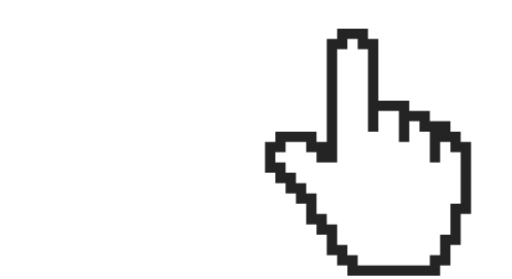
t = 0.00 s
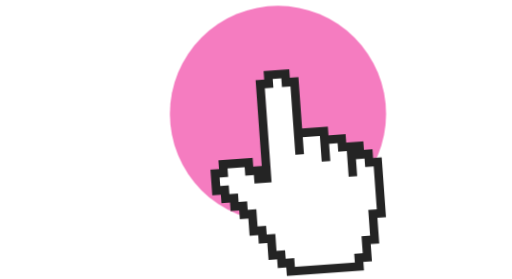
t = 0.20 s
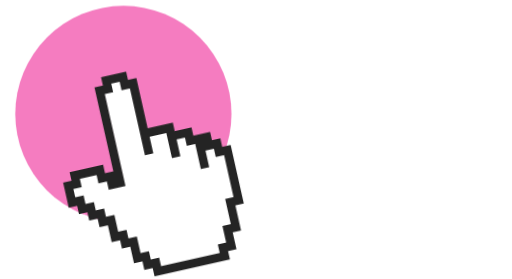
t = 0.50 s
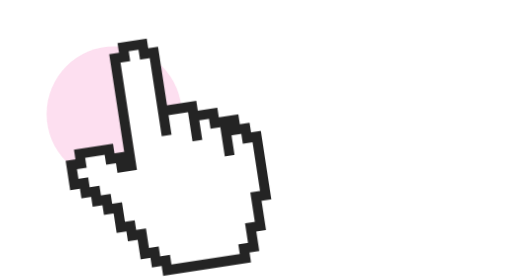
t = 0.75 s
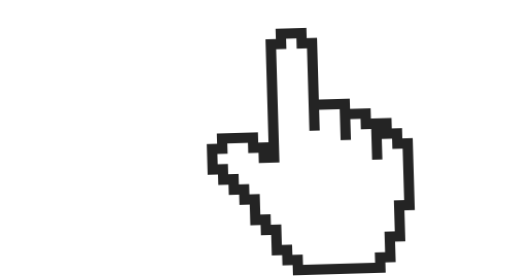
t = 1.05 s
t = 1.30 s: frame unchanged from t = 0.00 s, image omitted

The animated SVG that drew these frames (rendered in a browser with its animation timeline set to each time). Animation: 6 CSS @keyframes rules; one cycle of 1.50 s, repeats indefinitely.

<svg id="eP1es3oQdby1" xmlns="http://www.w3.org/2000/svg" xmlns:xlink="http://www.w3.org/1999/xlink" viewBox="0 0 88 48" shape-rendering="geometricPrecision" text-rendering="geometricPrecision"><style><![CDATA[#eP1es3oQdby2_to {animation: eP1es3oQdby2_to__to 1500ms linear infinite normal forwards}@keyframes eP1es3oQdby2_to__to { 0% {transform: translate(60.598329px,19.598329px)} 6.666667% {transform: translate(60.598329px,19.598329px);animation-timing-function: cubic-bezier(0.1,0,0.4,1)} 40% {transform: translate(19.598329px,19.598329px)} 100% {transform: translate(19.598329px,19.598329px)}} #eP1es3oQdby2_ts {animation: eP1es3oQdby2_ts__ts 1500ms linear infinite normal forwards}@keyframes eP1es3oQdby2_ts__ts { 0% {transform: scale(0.5,0.5)} 13.333333% {transform: scale(1,1)} 40% {transform: scale(1,1)} 53.333333% {transform: scale(0.5,0.5)} 100% {transform: scale(0.5,0.5)}} #eP1es3oQdby2 {animation: eP1es3oQdby2_c_o 1500ms linear infinite normal forwards}@keyframes eP1es3oQdby2_c_o { 0% {opacity: 0} 13.333333% {opacity: 1} 40% {opacity: 1} 53.333333% {opacity: 0} 100% {opacity: 0}} #eP1es3oQdby3_to {animation: eP1es3oQdby3_to__to 1500ms linear infinite normal forwards}@keyframes eP1es3oQdby3_to__to { 0% {transform: translate(63.264231px,47.439399px)} 6.666667% {transform: translate(63.264231px,47.439399px);animation-timing-function: cubic-bezier(0.1,0,0.4,1)} 40% {transform: translate(28.0758px,46.874696px);animation-timing-function: cubic-bezier(0.42,0,0.58,1)} 86.666667% {transform: translate(63.264231px,47.439399px)} 100% {transform: translate(63.264231px,47.439399px)}} #eP1es3oQdby3_tr {animation: eP1es3oQdby3_tr__tr 1500ms linear infinite normal forwards}@keyframes eP1es3oQdby3_tr__tr { 0% {transform: rotate(0deg)} 6.666667% {transform: rotate(0deg);animation-timing-function: cubic-bezier(0.1,0,0.4,1)} 40% {transform: rotate(-13.178124deg);animation-timing-function: cubic-bezier(0.1,0,0.4,1)} 86.666667% {transform: rotate(0deg)} 100% {transform: rotate(0deg)}} #eP1es3oQdby3_ts {animation: eP1es3oQdby3_ts__ts 1500ms linear infinite normal forwards}@keyframes eP1es3oQdby3_ts__ts { 0% {transform: scale(1.2,1.2)} 6.666667% {transform: scale(1,1)} 40% {transform: scale(1,1)} 53.333333% {transform: scale(1.2,1.2)} 100% {transform: scale(1.2,1.2)}}]]></style><g id="eP1es3oQdby2_to" transform="translate(60.598329,19.598329)"><g id="eP1es3oQdby2_ts" transform="scale(0.5,0.5)"><ellipse id="eP1es3oQdby2" rx="18.598329" ry="18.598329" transform="translate(0,0)" opacity="0" fill="#f57cc0" stroke-width="0"/></g></g><g id="eP1es3oQdby3_to" transform="translate(63.264231,47.439399)"><g id="eP1es3oQdby3_tr" transform="rotate(0)"><g id="eP1es3oQdby3_ts" transform="scale(1.2,1.2)"><g transform="translate(-23.994271,-41.439399)"><path d="M19.5,23.5v-15l1-1.5h2.5l2,1.5v8.5l3.5.5L38,23v7.5l-4.5,10h-11.5L11.5,26h-1.5v-2.5l1-.5.5-1.5h4.5v2h3.5Z" fill="#fff"/><path d="M37.2878,22.2402v-1.4708h-1.4708v-1.4823h-2.9531v-1.4708h-2.9526v-1.4823h-4.435v-8.85944h-1.4823L23.994,6h-4.4234v1.47456h-1.4823v14.76544h-1.4708v-1.4707h-5.9057v1.4707h-1.48176v4.4352h1.48176v1.4824h1.4708v1.4707h1.4818v1.4818h1.4707v2.9531h1.4823v1.4702h1.4708v2.9534h1.4823v1.4818h1.4708v1.4708h13.2933v-1.4708h1.4823v-2.9526h1.4708v-4.4352h1.4823v-10.3406h-1.4822Zm0,2.9603v5.9095h-1.4708v4.4234h-1.4823v2.9534h-1.4708v1.4818h-10.3406v-1.4818h-1.4818v-1.4708h-1.4707v-2.9528h-1.4824v-1.4823h-1.4707v-2.9526h-1.4824v-1.4708h-1.4707v-1.4823h-1.4818v-1.4746h-1.4708v-1.4783h1.4708v-1.4823h2.9526v1.4823h1.4823v1.4783h2.9531v-16.24387h1.4708v-1.48231h1.4818v1.48231h1.4708v11.81277h1.4823v-2.9531h2.9531v4.424h1.4817v-2.9531h1.4708v1.4823h1.4818v4.4314h1.4708v-2.9606h1.4823v1.4823h1.4708v1.4778Z" fill="#242424"/></g></g></g></g></svg>